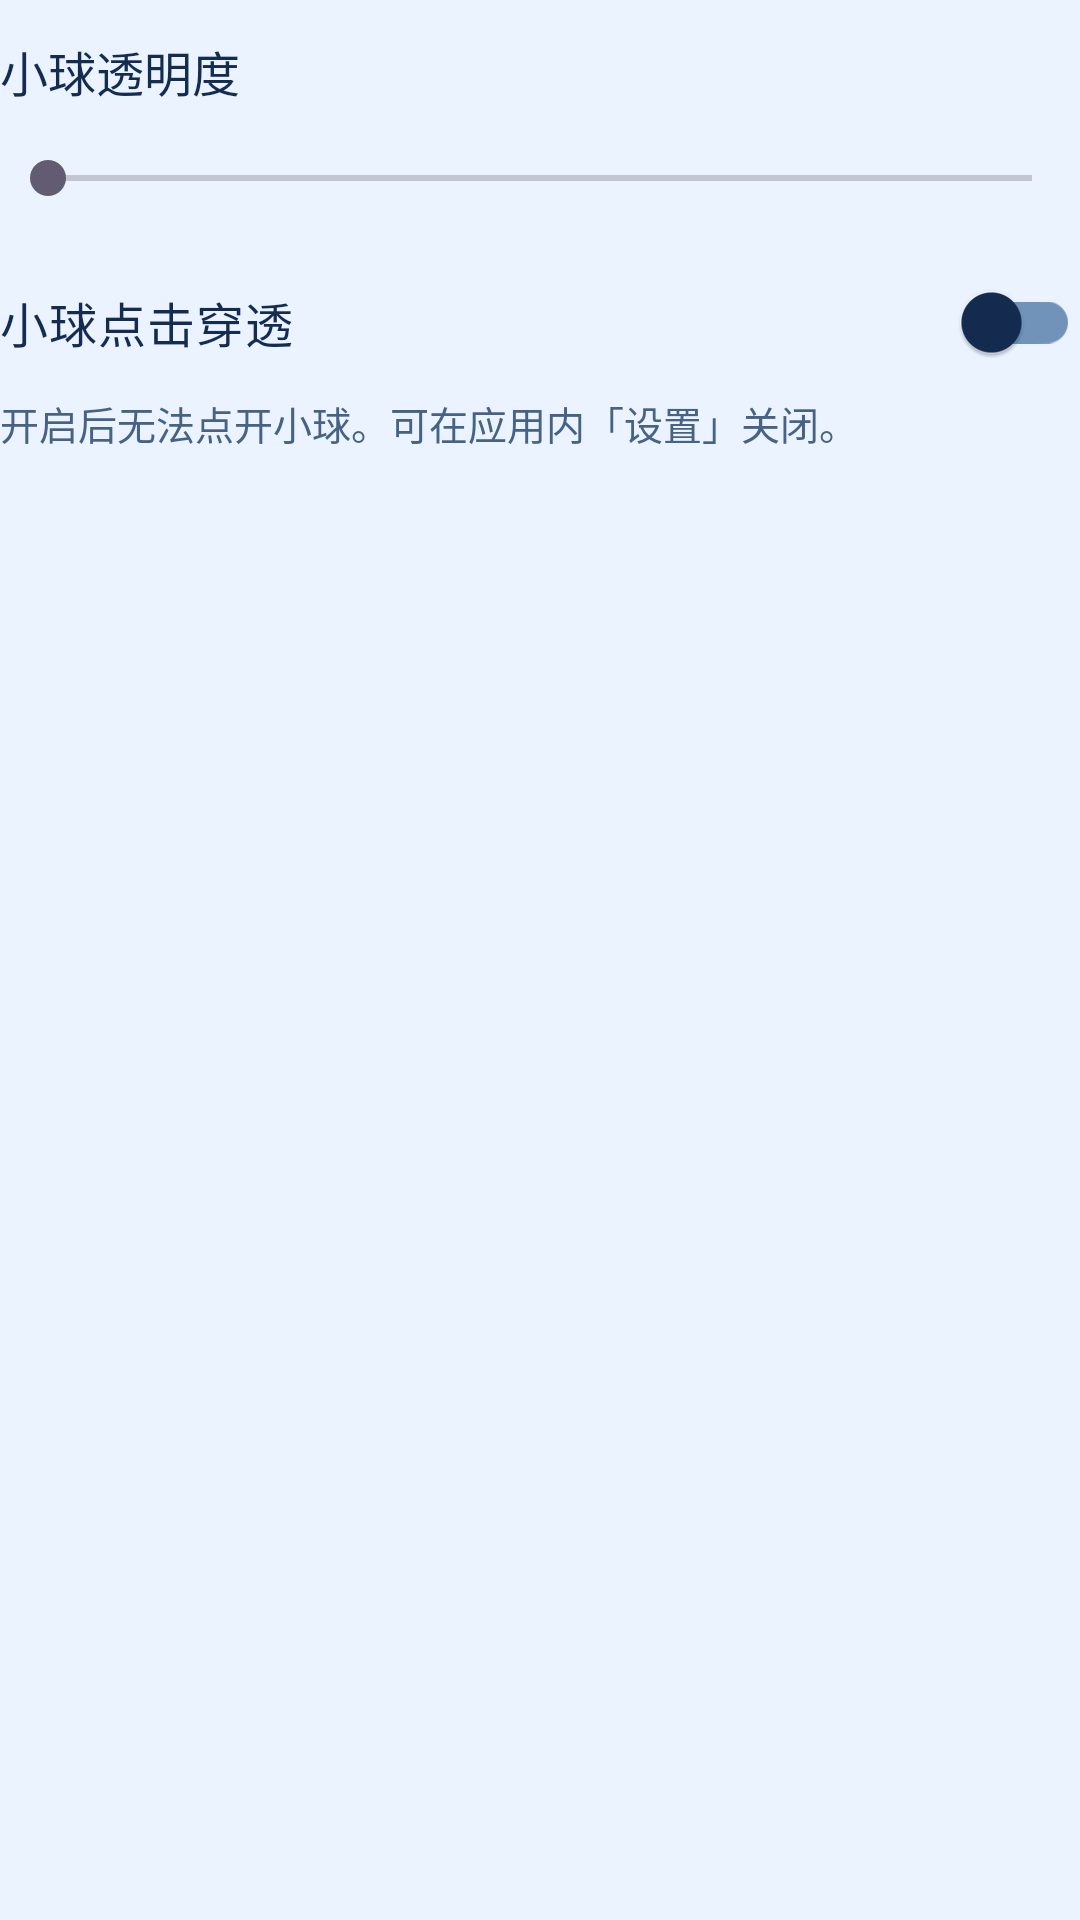

Produce the Android XML layout that renders to this screen, including the resource entries it uses.
<!-- AndroidManifest.xml: application theme Theme.Bluefin -->
<!-- res/layout/section_orb_touch_settings.xml -->
<?xml version="1.0" encoding="utf-8"?>
<LinearLayout xmlns:android="http://schemas.android.com/apk/res/android"
    android:layout_width="match_parent"
    android:layout_height="wrap_content"
    android:orientation="vertical">

    <LinearLayout
        android:layout_width="match_parent"
        android:layout_height="wrap_content"
        android:layout_marginTop="12dp"
        android:gravity="center_vertical"
        android:orientation="horizontal">

        <TextView
            android:layout_width="0dp"
            android:layout_height="wrap_content"
            android:layout_weight="1"
            android:text="@string/orb_button_opacity"
            android:textColor="@color/ink"
            android:textSize="16sp" />

        <TextView
            android:id="@+id/orb_opacity_value"
            android:layout_width="wrap_content"
            android:layout_height="wrap_content"
            android:textColor="@color/muted"
            android:textSize="14sp" />
    </LinearLayout>

    <SeekBar
        android:id="@+id/orb_opacity_slider"
        android:layout_width="match_parent"
        android:layout_height="48dp"
        android:contentDescription="@string/orb_button_opacity" />

    <com.google.android.material.switchmaterial.SwitchMaterial
        android:id="@+id/orb_touch_through_switch"
        android:layout_width="match_parent"
        android:layout_height="wrap_content"
        android:minHeight="48dp"
        android:text="@string/orb_button_click_through"
        android:textColor="@color/ink"
        android:textSize="16sp" />

    <TextView
        android:id="@+id/orb_touch_help"
        android:layout_width="match_parent"
        android:layout_height="wrap_content"
        android:text="@string/orb_button_click_through_help"
        android:textColor="@color/muted"
        android:textSize="13sp" />
</LinearLayout>
<!-- resources referenced by this layout -->
<resources>
  <color name="ink">#142C50</color>
  <color name="muted">#476383</color>
  <string name="orb_button_click_through">小球点击穿透</string>
  <string name="orb_button_click_through_help">开启后无法点开小球。可在应用内「设置」关闭。</string>
  <string name="orb_button_opacity">小球透明度</string>
  <style name="Theme.Bluefin" parent="Theme.Material3.Light.NoActionBar">
          <item name="colorPrimary">@color/accent</item>
          <item name="colorOnPrimary">@android:color/white</item>
          <item name="colorSurface">@color/paper</item>
          <item name="colorSurfaceContainerLow">@color/ice</item>
          <item name="colorSurfaceContainerHigh">@color/ice</item>
          <item name="colorSurfaceContainerHighest">@color/blue_mist</item>
          <item name="colorOnSurface">@color/ink</item>
          <item name="colorOnSurfaceVariant">@color/muted</item>
          <item name="colorPrimaryContainer">@color/blue_mist</item>
          <item name="colorOnPrimaryContainer">@color/blue_deep</item>
          <item name="colorSecondaryContainer">@color/blue_mist</item>
          <item name="colorOnSecondaryContainer">@color/blue_deep</item>
          <item name="colorOutline">@color/blue_outline</item>
          <item name="colorOutlineVariant">@color/blue_line</item>
          <item name="android:statusBarColor">@android:color/transparent</item>
          <item name="android:navigationBarColor">@android:color/transparent</item>
          <item name="android:windowBackground">@color/stage</item>
          <item name="android:forceDarkAllowed" tools:targetApi="29">false</item>
      </style>
  <color name="accent">#205DC5</color>
  <color name="paper">#FFFFFF</color>
  <color name="ice">#F1F7FF</color>
  <color name="blue_mist">#E0EEFF</color>
  <color name="blue_deep">#16458F</color>
  <color name="blue_outline">#7193B9</color>
  <color name="blue_line">#CADDF3</color>
  <color name="stage">#EAF3FF</color>
</resources>
